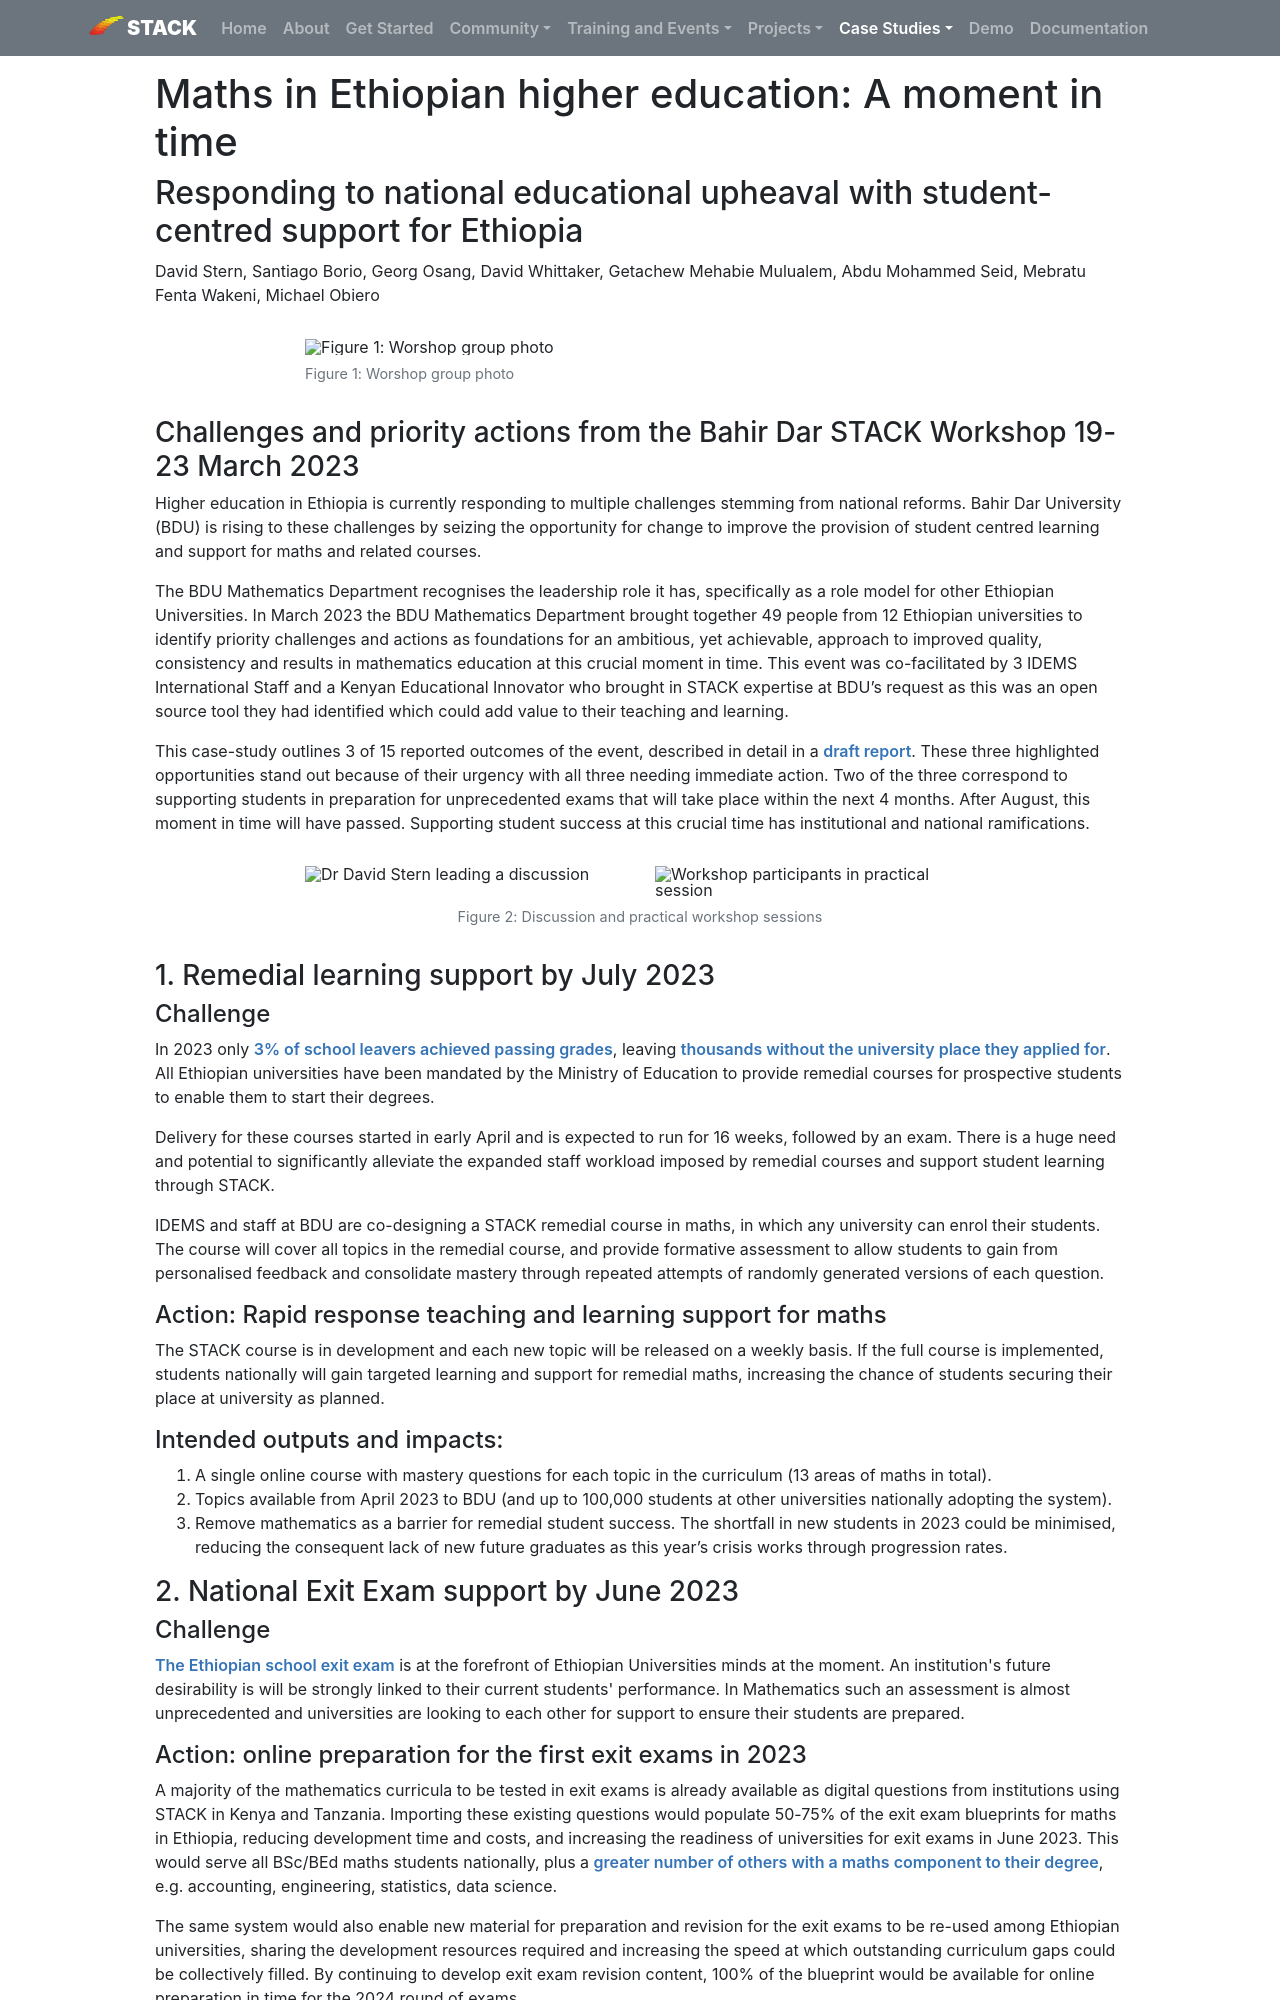

repository: maths/stack-web · page: CaseStudies/2023/Bahir_Dar_University_Workshop/index.html · generator: mkdocs

---
template: casestudy.html

title: "Maths in Ethiopian higher education: A moment in time"
authors: David Stern, Santiago Borio, Georg Osang, David Whittaker, Getachew Mehabie Mulualem, Abdu Mohammed Seid, Mebratu Fenta Wakeni, Michael Obiero
shortdescription: Responding to national educational upheaval with student-centred support for Ethiopia.
cardimage: Bahir_Dar_University_Workshop_thumbnail.jpg
cardimagealt: A practical workshop session.
---

# Maths in Ethiopian higher education: A moment in time

## Responding to national educational upheaval with student-centred support for Ethiopia

David Stern, Santiago Borio, Georg Osang, David Whittaker, Getachew Mehabie Mulualem, Abdu Mohammed Seid, Mebratu Fenta Wakeni, Michael Obiero

<div class="float-none img-middle">
    <figure class="figure">
        <img class="figure-img img-fluid" src="../Images/bdu_workshop_group.jpg" alt="Figure 1: Worshop group photo">
        <figcaption class="figure-caption">Figure 1: Worshop group photo</figcaption>
    </figure>
</div>

### Challenges and priority actions from the Bahir Dar STACK Workshop 19-23 March 2023

Higher education in Ethiopia is currently responding to multiple challenges stemming from national reforms. Bahir Dar University (BDU) is rising to these challenges by seizing the opportunity for change to improve the provision of student centred learning and support for maths and related courses.

The BDU Mathematics Department recognises the leadership role it has, specifically as a role model for other Ethiopian Universities. In March 2023 the BDU Mathematics Department brought together 49 people from 12 Ethiopian universities to identify priority challenges and actions as foundations for an ambitious, yet achievable, approach to improved quality, consistency and results in mathematics education at this crucial moment in time. This event was co-facilitated  by 3 IDEMS International Staff and a Kenyan Educational Innovator who brought in STACK expertise at BDU’s request as this was an open source tool they had identified which could add value to their teaching and learning.

This case-study outlines 3 of 15 reported outcomes of the event, described in detail in a <a href="https://docs.google.com/document/d/19eZA1ndHAUGAdWQCtb5DfmKohOy3pATabZlovOeJQAU/edit?usp=sharing" target="_blank">draft report</a>. These three highlighted opportunities stand out because of their urgency with all three needing immediate action. Two of the three correspond to supporting students in preparation for unprecedented exams that will take place within the next 4 months. After August, this moment in time will have passed. Supporting student success at this crucial time has institutional and national ramifications.

<div class="float-none img-middle">
    <figure class="figure row">
        <img class="figure-img img-fluid col-6" src="../Images/bdu_workshop_session_1.jpg" alt="Dr David Stern leading a discussion">
        <img class="figure-img img-fluid col-6" src="../Images/bdu_workshop_session_2.jpg" alt="Workshop participants in practical session">
        <figcaption class="figure-caption col-12 text-center">Figure 2: Discussion and practical workshop sessions</figcaption>
    </figure>
</div>


### 1. Remedial learning support by July 2023

#### Challenge

In 2023 only <a href="https://www.thereporterethiopia.com/30474/" target="_blank">3% of school leavers achieved passing grades</a>, leaving <a  href="https://borkena.com/2023/01/29/ethiopias-education-disaster-revealed-in-university-entrance-exam/" target="_blank">thousands without the university place they applied for</a>. All Ethiopian universities have been mandated by the Ministry of Education to provide remedial courses for prospective students to enable them to start their degrees.

Delivery for these courses started in early April and is expected to run for 16 weeks, followed by an exam. There is a huge need and potential to significantly alleviate the expanded staff workload imposed by remedial courses and support student learning through STACK.

IDEMS and staff at BDU are co-designing a STACK remedial course in maths, in which any university can enrol their students. The course will cover all topics in the remedial course, and provide formative assessment to allow students to gain from personalised feedback and consolidate mastery through repeated attempts of randomly generated versions of each question.

#### Action: Rapid response teaching and learning support for maths

The STACK course is in development and each new topic will be released on a weekly basis. If the full course is implemented, students nationally will gain targeted learning and support for remedial maths, increasing the chance of students securing their place at university as planned.

#### Intended outputs and impacts:

1. A single online course with mastery questions for each topic in the curriculum (13 areas of maths in total).
2. Topics available from April 2023 to BDU (and up to 100,000 students at other universities nationally adopting the system).
3. Remove mathematics as a barrier for remedial student success. The shortfall in new students in 2023 could be minimised, reducing the consequent lack of new future graduates as this year’s crisis works through progression rates.

### 2. National Exit Exam support by June 2023
